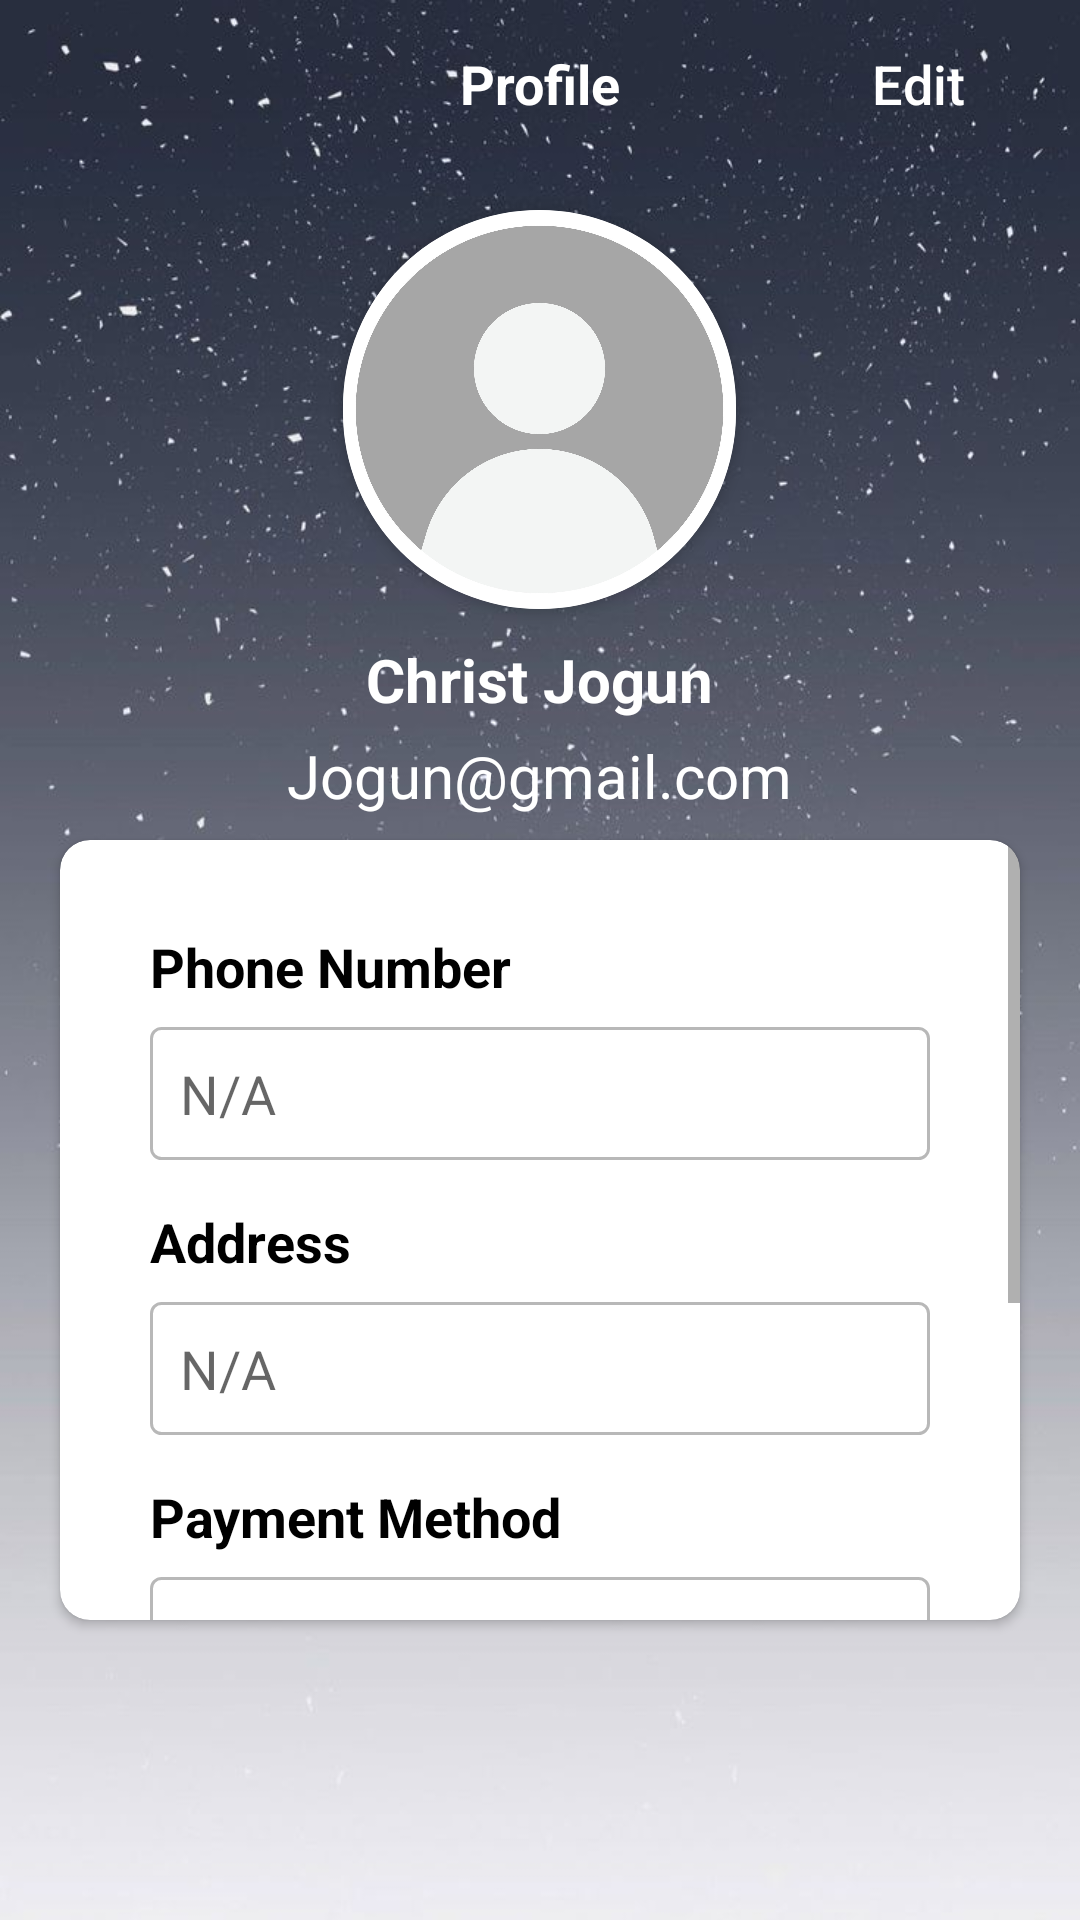

This screen was rendered from an Android layout file. Write that file and the resources it references.
<!-- AndroidManifest.xml: application theme Theme.Rentify -->
<!-- res/layout/fragment_profile_page.xml -->
<?xml version="1.0" encoding="utf-8"?>
<FrameLayout xmlns:android="http://schemas.android.com/apk/res/android"
    xmlns:tools="http://schemas.android.com/tools"
    android:layout_width="match_parent"
    android:layout_height="match_parent"
    xmlns:app="http://schemas.android.com/apk/res-auto"
    tools:context=".navigation_bar.profile_folder.profile_page">

    <ImageView
        android:layout_width="match_parent"
        android:layout_height="match_parent"
        android:background="@drawable/background">
    </ImageView>

    <androidx.appcompat.widget.Toolbar
        android:id="@+id/app_bar_profile_page"
        android:layout_width="match_parent"
        android:layout_height="wrap_content"
        app:layout_constraintStart_toStartOf="parent"
        app:layout_constraintTop_toTopOf="parent">

        <TextView
            android:layout_width="wrap_content"
            android:layout_height="wrap_content"
            android:layout_gravity="center"
            android:text="Profile"
            android:textColor="@color/white"
            android:textSize="18sp"
            android:textStyle="bold" />

        <Button
            android:id="@+id/edit_profile_icon"
            android:layout_gravity="end"
            android:layout_marginEnd="10dp"
            android:layout_width="wrap_content"
            android:layout_height="wrap_content"
            android:text="Edit"
            android:textColor="@color/white"
            android:textSize="18sp"
            android:drawableLeft="@drawable/edit_icon"
            android:background="?attr/selectableItemBackground"
            android:padding="10dp"
            android:textAllCaps="false" />

    </androidx.appcompat.widget.Toolbar>

    <LinearLayout
        android:layout_width="match_parent"
        android:layout_height="wrap_content"
        android:layout_marginTop="55dp"
        android:orientation="vertical"
        android:gravity="center_horizontal">


        <androidx.cardview.widget.CardView
            android:layout_width="wrap_content"
            android:layout_height="wrap_content"
            android:layout_marginTop="15dp"
            app:cardCornerRadius="100dp">

            <ImageView
                android:id="@+id/image_profile"
                android:layout_width="131dp"
                android:layout_height="133dp"
                android:layout_weight="1"
                android:scaleType="centerCrop"
                android:src="@drawable/guest_profile" />
        </androidx.cardview.widget.CardView>

        <TextView
            android:id="@+id/UserName_profile"
            android:layout_width="wrap_content"
            android:layout_height="wrap_content"
            android:layout_marginTop="10dp"
            android:textStyle="bold"
            android:textColor="@color/white"
            android:textSize="20dp"
            android:text="Christ Jogun">
        </TextView>

        <TextView
            android:id="@+id/UserEmail_profile"
            android:layout_width="wrap_content"
            android:layout_height="wrap_content"
            android:layout_marginTop="5dp"
            android:textColor="@color/white"
            android:textSize="20dp"
            android:text="Jogun@gmail.com">
        </TextView>

    </LinearLayout>

    <androidx.cardview.widget.CardView
        android:layout_width="match_parent"
        android:layout_height="match_parent"
        android:layout_marginHorizontal="20dp"
        android:layout_marginTop="280dp"
        android:layout_marginBottom="100dp"
        app:cardCornerRadius="10dp">

        <ScrollView
            android:layout_width="match_parent"
            android:layout_height="wrap_content">

            <LinearLayout
                android:layout_width="match_parent"
                android:layout_height="wrap_content"
                android:layout_margin="30dp"
                android:orientation="vertical">

                <TextView
                    android:layout_width="match_parent"
                    android:layout_height="wrap_content"
                    android:layout_marginBottom="8dp"
                    android:text="Phone Number"
                    android:textColor="@color/black"
                    android:textSize="18dp"
                    android:textStyle="bold"/>

                <EditText
                    android:id="@+id/Phone_Number"
                    android:layout_width="match_parent"
                    android:layout_height="wrap_content"
                    android:background="@drawable/text_box"
                    android:focusable="false"
                    android:inputType="number"
                    android:hint="N/A"
                    android:padding="10dp"/>

                <TextView
                    android:layout_width="match_parent"
                    android:layout_height="wrap_content"
                    android:layout_marginTop="15dp"
                    android:layout_marginBottom="8dp"
                    android:text="Address"
                    android:textColor="@color/black"
                    android:textSize="18dp"
                    android:textStyle="bold"/>

                <EditText
                    android:id="@+id/Address"
                    android:layout_width="match_parent"
                    android:layout_height="wrap_content"
                    android:background="@drawable/text_box"
                    android:focusable="false"
                    android:hint="N/A"
                    android:lineSpacingExtra="5dp"
                    android:padding="10dp" />

                <TextView
                    android:layout_width="match_parent"
                    android:layout_height="wrap_content"
                    android:layout_marginTop="15dp"
                    android:layout_marginBottom="8dp"
                    android:text="Payment Method"
                    android:textColor="@color/black"
                    android:enabled="false"
                    android:focusable="false"
                    android:textSize="18dp"
                    android:textStyle="bold"/>

                <EditText
                    android:id="@+id/payment_method"
                    android:layout_width="match_parent"
                    android:layout_height="wrap_content"
                    android:background="@drawable/text_box"
                    android:focusable="false"
                    android:hint="N/A"
                    android:padding="10dp"/>

                <Button
                    android:id="@+id/log_out_button"
                    android:layout_width="140dp"
                    android:layout_height="wrap_content"
                    android:layout_gravity="center_horizontal"
                    android:layout_marginTop="35dp"
                    android:layout_marginBottom="65dp"
                    android:background="@drawable/radius_10_border"
                    android:backgroundTint="@color/white"
                    android:text="Log Out"
                    android:textStyle="bold"/>
            </LinearLayout>
        </ScrollView>


    </androidx.cardview.widget.CardView>

</FrameLayout>
<!-- resources referenced by this layout -->
<resources>
  <color name="black">#FF000000</color>
  <color name="white">#FFFFFFFF</color>
  <!-- drawable background: jpg bitmap (drawable, 63566 bytes) -->
  <!-- drawable guest_profile: png bitmap (drawable, 168758 bytes) -->
  <!-- drawable radius_10_border (drawable) -->
  <?xml version="1.0" encoding="utf-8"?>
  <shape xmlns:android="http://schemas.android.com/apk/res/android">
  
      <stroke
          android:color="@color/clear_black"
          android:width="5px"
          ></stroke>
      <corners
          android:radius="10dp"
          ></corners>
      <solid
          android:color="#00FFFFFF"
          ></solid>
  </shape>
  <!-- drawable text_box (drawable) -->
  <?xml version="1.0" encoding="utf-8"?>
  <shape xmlns:android="http://schemas.android.com/apk/res/android">
  
      <stroke
          android:color="@color/grey"
          android:width="3px"
          ></stroke>
      <corners
          android:radius="10px"
          ></corners>
      <solid
          android:color="#80FFFFFF"
          ></solid>
  </shape>
  <style name="Theme.Rentify" parent="Theme.MaterialComponents.DayNight.DarkActionBar">
          
          <item name="colorPrimary">#000000</item>
          <item name="colorPrimaryVariant">@color/clear_black</item>
          <item name="colorOnPrimary">@color/black</item>
          
          <item name="colorSecondary">@color/blue</item>
          <item name="colorSecondaryVariant">@color/blue</item>
          <item name="colorOnSecondary">@color/black</item>
          
          <item name="android:statusBarColor">?attr/colorPrimaryVariant</item>
          
      </style>
  <color name="clear_black">#80000000</color>
  <color name="grey">#BFA1A1A1</color>
  <color name="blue">#4B98E6</color>
</resources>
